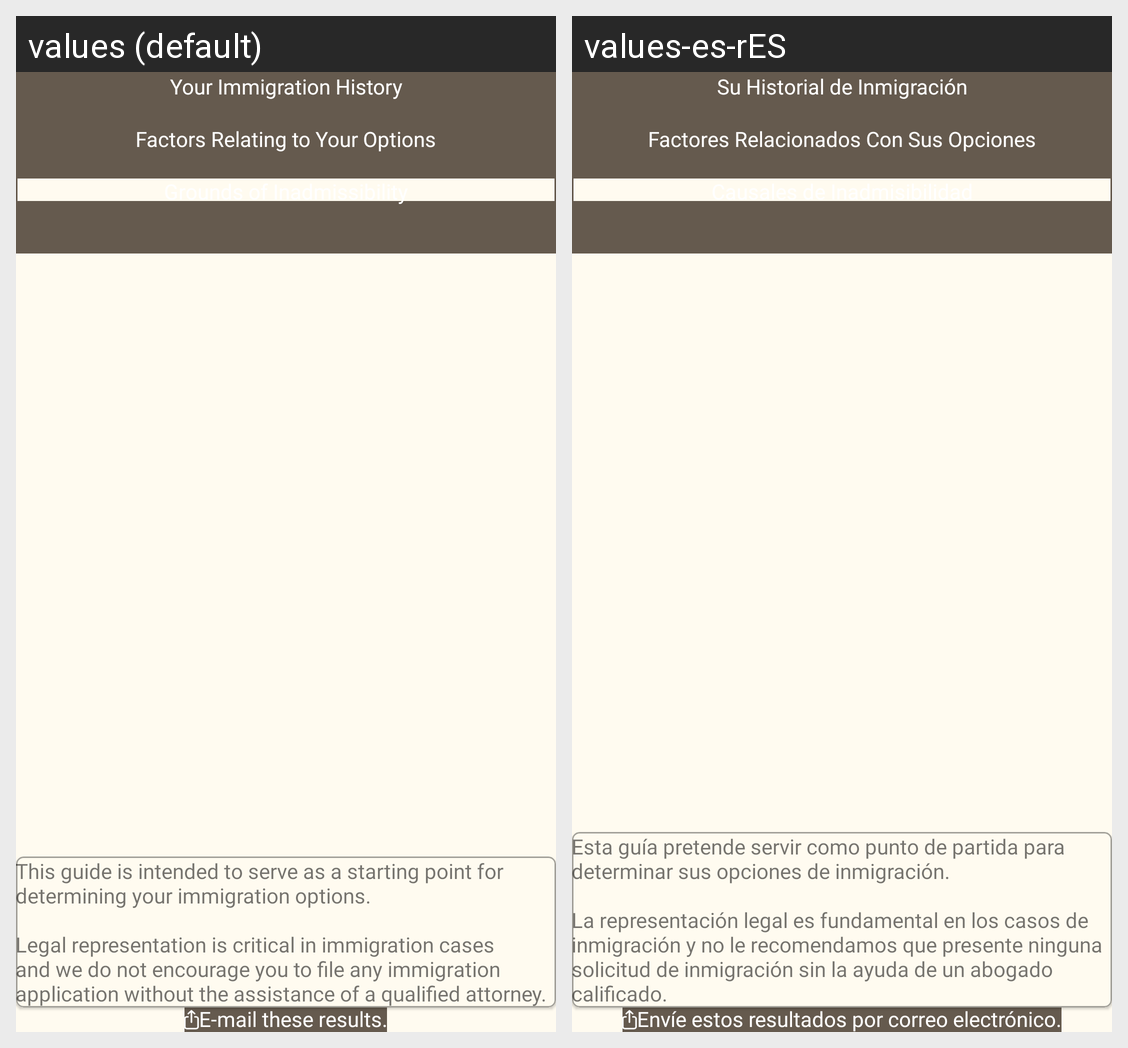

Strings drawn on this Android screen and how each of the app's shown locales translates them:
Android screen res/layout/evaluation_popup_layout.xml rendered under 2 locales, left to right: values (default), values-es-rES. Device: Nexus 5 (rendered at 1080×1920; each locale shown at half size, 540×960, under a caption strip naming it); theme Theme.OpenBorders.
Strings drawn on this screen, with the default value and each locale's value (text and hints the layout hard-codes, and strings that could not be matched under every locale, appear in the picture but are not listed):

your_immigration_history
  values: Your Immigration History
  values-es-rES: Su Historial de Inmigración

factors_relating_to_your_options
  values: Factors Relating to Your Options
  values-es-rES: Factores Relacionados Con Sus Opciones

grounds_of_inadmissibility
  values: Grounds of Inadmissibility
  values-es-rES: Causales de Inadmisibilidad

this_guide_is_intended_to_serve_as_a_starting_point_for_determining_your_immigration_options_n_nlegal_representation_is_critical_in_immigration_cases_and_we_do_not_encourage_you_to_file_any_immigration_application_without_the_assistance_of_a_qualified_attorney
  values: This guide is intended to serve as a starting point for determining your immigration options.
      
      Legal representation is critical in immigration cases and we do not encourage you to file any immigration application without the assistance of a qualified attorney.
  values-es-rES: Esta guía pretende servir como punto de partida para determinar sus opciones de inmigración.
      
      La representación legal es fundamental en los casos de inmigración y no le recomendamos que presente ninguna solicitud de inmigración sin la ayuda de un abogado calificado.

e_mail_these_results
  values: E-mail these results.
  values-es-rES: Envíe estos resultados por correo electrónico.
